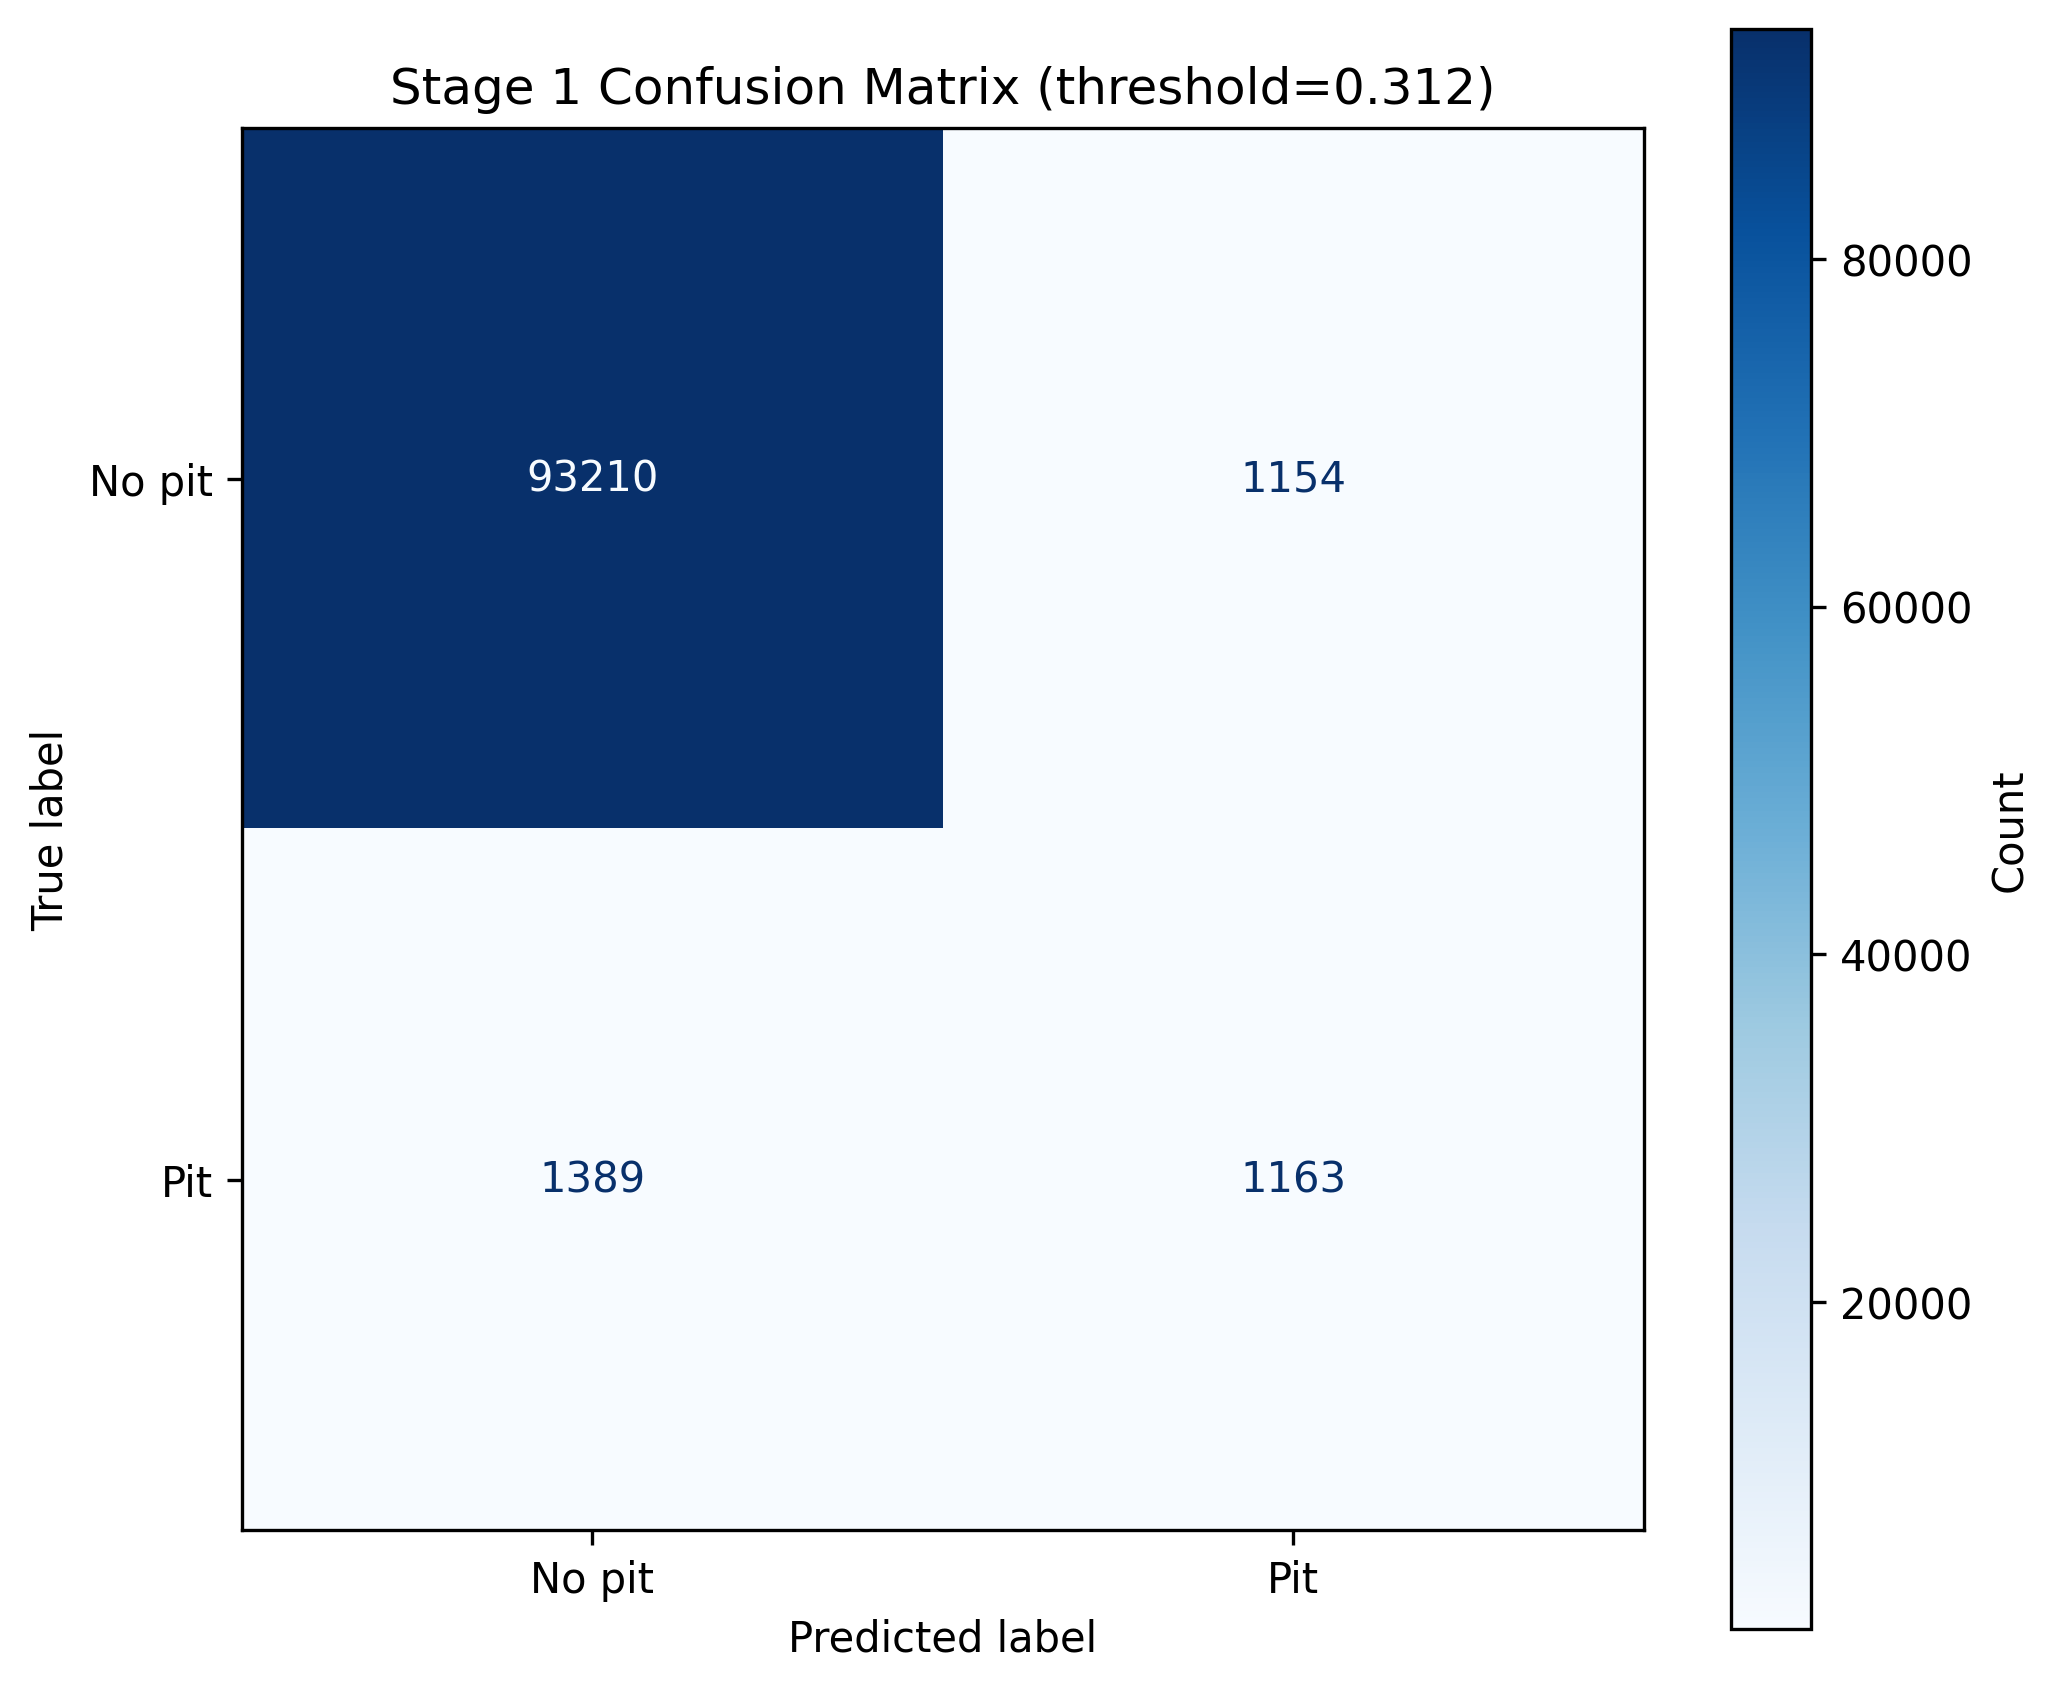

The table this chart was drawn from, first rows:
, No pit, Pit
No pit, 93210, 1154
Pit, 1389, 1163
